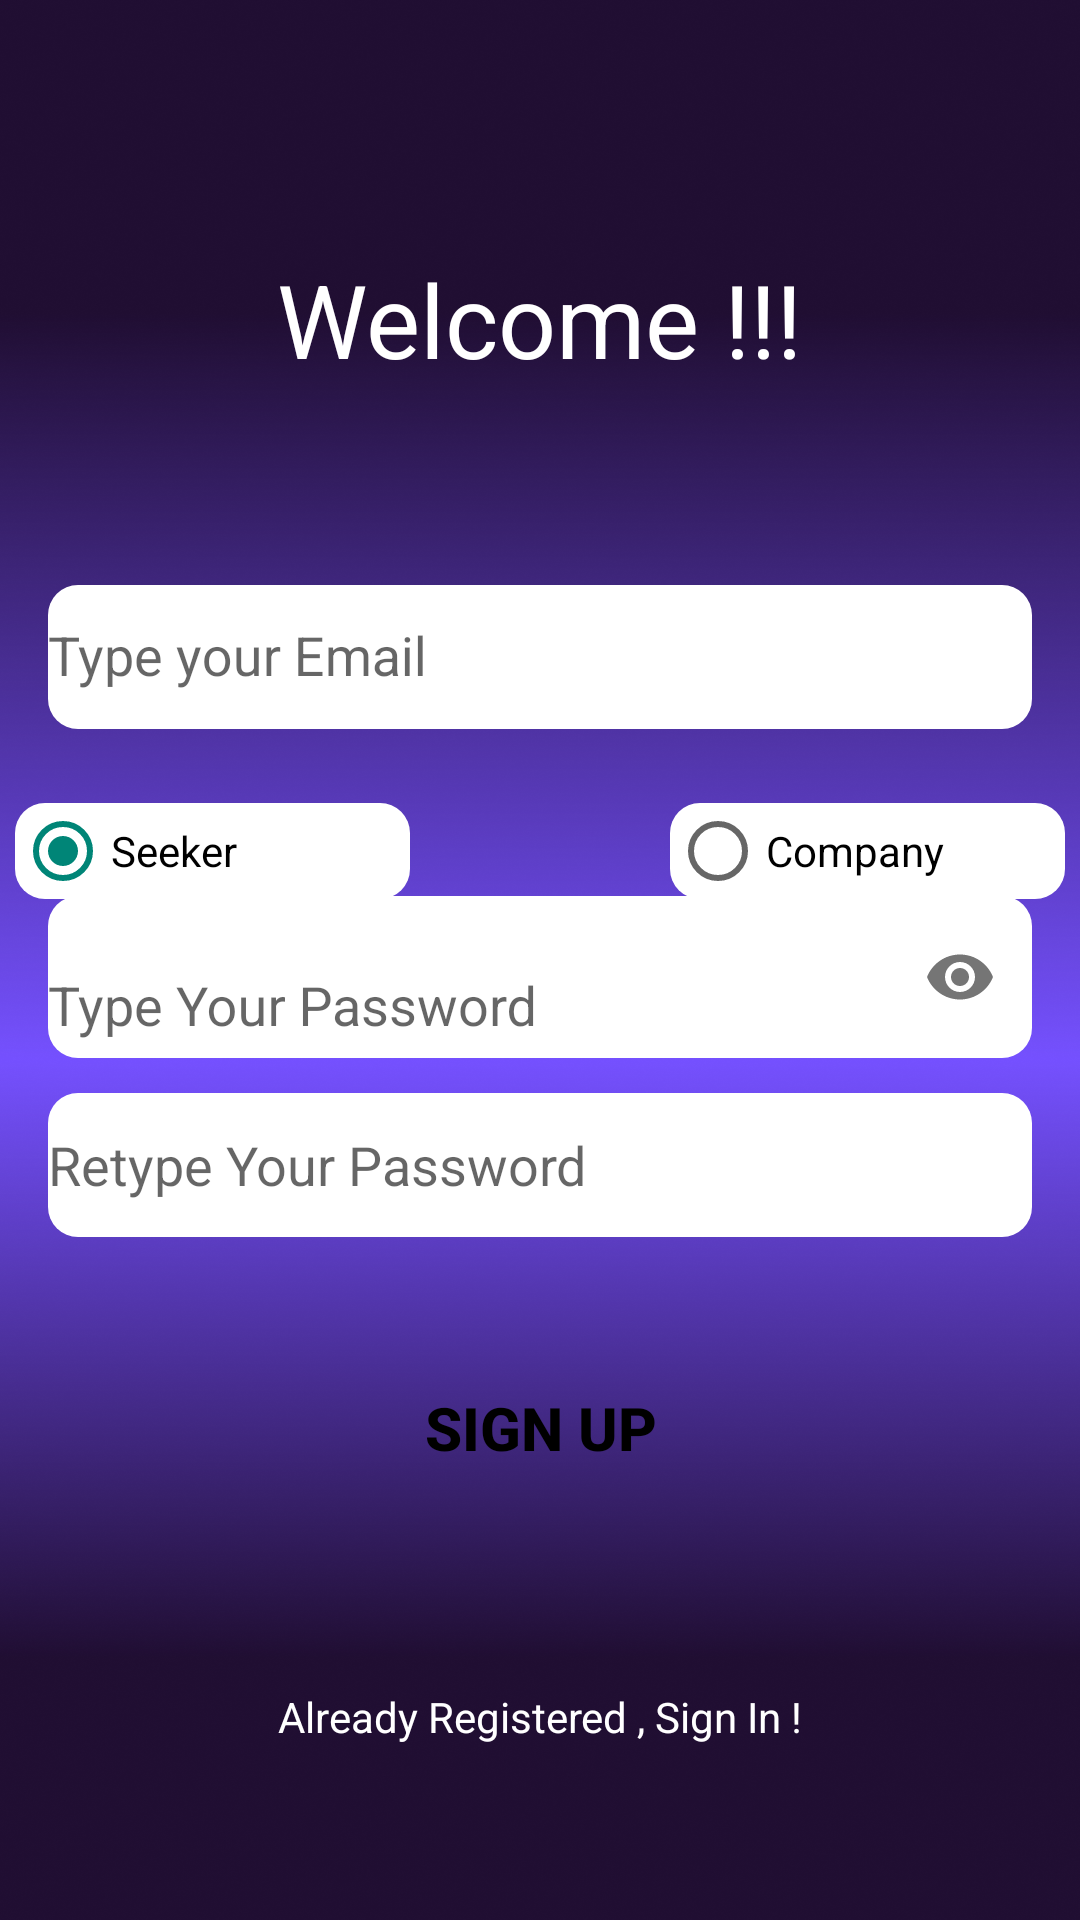

Here is an Android app screen rendered from its layout file. Give the layout XML and the strings, colors and styles it references.
<!-- AndroidManifest.xml: application theme Theme.Job_portal -->
<!-- res/layout/activity_sign_up.xml -->
<?xml version="1.0" encoding="utf-8"?>
<androidx.constraintlayout.widget.ConstraintLayout xmlns:android="http://schemas.android.com/apk/res/android"
    xmlns:app="http://schemas.android.com/apk/res-auto"
    xmlns:tools="http://schemas.android.com/tools"
    android:layout_width="match_parent"
    android:layout_height="match_parent"
    android:background="@drawable/bb"
    android:textAlignment="textStart"
    tools:context=".SignUpActivity">


    <com.google.android.material.textfield.TextInputLayout
        android:id="@+id/emailLayout"

        android:layout_width="match_parent"
        android:layout_height="wrap_content"
        android:layout_marginHorizontal="16dp"
        android:layout_marginTop="184dp"
        app:boxStrokeColor="@color/purple"
        app:hintTextColor="@color/purple"
        app:layout_constraintEnd_toEndOf="parent"
        app:layout_constraintHorizontal_bias="0.406"
        app:layout_constraintStart_toStartOf="parent"
        app:layout_constraintTop_toTopOf="parent">

        <com.google.android.material.textfield.TextInputEditText
            android:id="@+id/emailEt"

            android:layout_width="match_parent"
            android:layout_height="48dp"
            android:background="@drawable/background_box"
            android:hint="Type your Email"
            android:inputType="textEmailAddress" />


    </com.google.android.material.textfield.TextInputLayout>

    <com.google.android.material.textfield.TextInputLayout
        android:id="@+id/confirmPasswordLayout"

        android:layout_width="match_parent"
        android:layout_height="wrap_content"
        android:layout_marginHorizontal="16dp"
        app:boxStrokeColor="@color/purple"
        app:hintTextColor="@color/purple"
        app:layout_constraintBottom_toBottomOf="parent"
        app:layout_constraintEnd_toEndOf="parent"
        app:layout_constraintStart_toStartOf="parent"
        app:layout_constraintTop_toTopOf="parent"
        app:passwordToggleEnabled="true"
        tools:ignore="MissingConstraints">

        <com.google.android.material.textfield.TextInputEditText
            android:id="@+id/passET"

            android:layout_width="match_parent"
            android:layout_height="54dp"
            android:background="@drawable/background_box"
            android:hint="Type Your Password"
            android:paddingTop="60px"
            android:inputType="textPassword"
            app:layout_constraintBottom_toTopOf="@+id/emailLayout" />
    </com.google.android.material.textfield.TextInputLayout>

    <RadioGroup
        android:id="@+id/radioGroup"

        android:layout_width="350dp"
        android:layout_height="40dp"
        android:layout_marginTop="28dp"
        android:checkedButton="@+id/radioSeeker"
        android:orientation="horizontal"
        app:layout_constraintBottom_toTopOf="@+id/confirmPasswordLayout"
        app:layout_constraintEnd_toEndOf="parent"
        app:layout_constraintStart_toStartOf="parent"
        app:layout_constraintTop_toBottomOf="@+id/emailLayout"
        app:layout_constraintVertical_bias="0.15">

        <RadioButton
            android:id="@+id/radioSeeker"
            android:layout_width="0dp"
            android:layout_height="wrap_content"
            android:layout_weight="1"
            android:background="@drawable/background_box"
            android:checked="true"
            android:text="Seeker" />

        <RadioButton
            android:id="@+id/radioCompany"
            android:layout_width="0dp"
            android:layout_height="wrap_content"
            android:layout_marginLeft="260px"
            android:layout_weight="1"
            android:background="@drawable/background_box"
            android:text="Company" />

    </RadioGroup>

    <androidx.appcompat.widget.AppCompatButton

        android:id="@+id/button"
        android:layout_width="386dp"
        android:layout_height="56dp"
        android:layout_marginHorizontal="16dp"
        android:background="@drawable/button_bg"
        android:backgroundTint="@color/purple"
        android:text="Sign Up"

        android:textColor="@color/black"
        android:textSize="20sp"
        android:textStyle="bold"
        app:layout_constraintBottom_toBottomOf="parent"
        app:layout_constraintEnd_toEndOf="parent"
        app:layout_constraintStart_toStartOf="parent"
        app:layout_constraintTop_toBottomOf="@+id/confirmPasswordLayout"
        app:layout_constraintVertical_bias="0.412" />

    <TextView
        android:id="@+id/textView"
        android:layout_width="wrap_content"
        android:layout_height="wrap_content"
        android:text="Already Registered , Sign In !"
        android:textColor="@color/white"
        app:layout_constraintBottom_toBottomOf="parent"
        app:layout_constraintEnd_toEndOf="parent"
        app:layout_constraintHorizontal_bias="0.5"
        app:layout_constraintStart_toStartOf="parent"
        app:layout_constraintTop_toBottomOf="@+id/button" />


    <TextView
        android:id="@+id/textView3"
        android:layout_width="240dp"
        android:layout_height="77dp"
        android:gravity="center"

        android:text="Welcome !!!"
        android:textColor="@color/white"
        android:textSize="34sp"
        app:layout_constraintBottom_toTopOf="@+id/emailLayout"
        app:layout_constraintEnd_toEndOf="parent"
        app:layout_constraintHorizontal_bias="0.496"
        app:layout_constraintStart_toStartOf="parent"
        app:layout_constraintTop_toTopOf="parent"
        app:layout_constraintVertical_bias="0.635"
        tools:ignore="MissingConstraints" />


    <com.google.android.material.textfield.TextInputEditText
        android:id="@+id/confirmPassEt"

        android:layout_width="match_parent"
        android:layout_height="48dp"
        android:layout_marginStart="16dp"
        android:layout_marginTop="66dp"
        android:layout_marginEnd="16dp"
        android:layout_marginBottom="24dp"
        android:background="@drawable/background_box"
        android:hint="Retype Your Password"
        android:inputType="textPassword"
        app:layout_constraintBottom_toTopOf="@+id/button"
        app:layout_constraintEnd_toEndOf="parent"
        app:layout_constraintHorizontal_bias="0.0"
        app:layout_constraintStart_toStartOf="parent"
        app:layout_constraintTop_toTopOf="@+id/confirmPasswordLayout"
        app:layout_constraintVertical_bias="0.475" />


</androidx.constraintlayout.widget.ConstraintLayout>
<!-- resources referenced by this layout -->
<resources>
  <color name="black">#FF000000</color>
  <color name="purple">#6200ee</color>
  <color name="white">#FFFFFFFF</color>
  <!-- drawable background_box (drawable) -->
  <?xml version="1.0" encoding="utf-8"?>
  <selector xmlns:android="http://schemas.android.com/apk/res/android">
      <item>
          <shape android:shape="rectangle">
              <corners android:radius="10dp"></corners>
              <solid android:color="#FFFFFF"></solid>
          </shape>
      </item>
  
  </selector>
  <!-- drawable bb: png bitmap (drawable, 705351 bytes) -->
  <style name="Theme.Job_portal" parent="Theme.AppCompat.Light.NoActionBar">
          
          <item name="colorPrimary">@color/purple_500</item>
          <item name="colorPrimaryVariant">@color/purple_700</item>
          <item name="colorOnPrimary">@color/white</item>
          
          <item name="colorSecondary">@color/teal_200</item>
          <item name="colorSecondaryVariant">@color/teal_700</item>
          <item name="colorOnSecondary">@color/black</item>
          
          <item name="android:statusBarColor">?attr/colorPrimaryVariant</item>
          
      </style>
  <color name="purple_500">#FF6200EE</color>
  <color name="purple_700">#FF3700B3</color>
  <color name="teal_200">#FF03DAC5</color>
  <color name="teal_700">#FF018786</color>
</resources>
